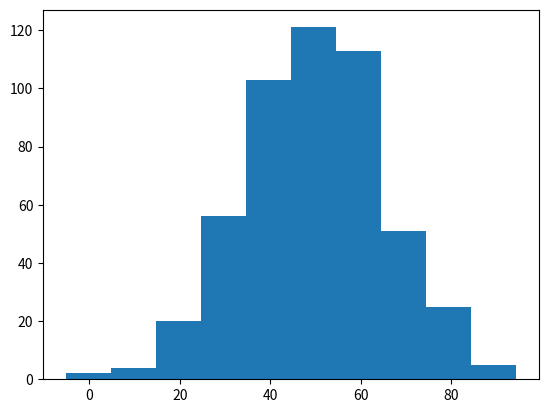
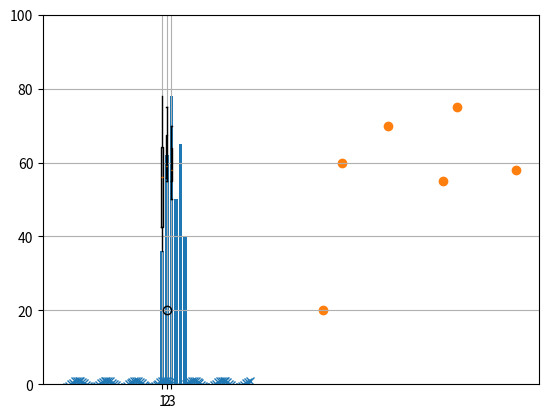

The script that saved these images, in order:
# -*- coding: utf-8 -*-
"""
【python】Matplotlibでグラフ作成すればデータサイエンティストの仲間入り
ref:
http://aiweeklynews.com/archives/50613195.html

Created on Mon Jul  9 15:47:41 2018

[redacted]
"""

#各種ライブラリをインポート
import matplotlib.pyplot as plt
import numpy as np
import pandas as pd

# 平均 50, 標準偏差 15 の正規乱数を500件生成
x = np.random.normal(50, 15, 500)
 
# ヒストグラムを出力
plt.hist(x)
plt.show()

#%%
#３つのデータを作成
df1 = [36,62,78,50,65,40]
df2 = [20,55,58,70,75,60]
df3 = [50,55,61,70,65,55]
data = (df1,df2,df3)

fig = plt.figure()
ax = fig.add_subplot(111)

# 箱ひげ図をつくる
bp = ax.boxplot(data)

plt.grid()
plt.ylim([0,100])
plt.show()

#%%
num = [1, 2, 3, 4, 5, 6]
df1 = [36,62,78,50,65,40]
plt.bar(num, df1)
plt.show()

#%%
#-20から20までを100ステップに区切った列を配列として作成
x = np.linspace(-20, 20, 100)
#サイン関数
y = np.sin(x)

#plot関数は、一方の配列に対して他方の配列をプロットする。
plt.plot(x, y, marker="x")
plt.show()

#%%
# 散布図を描画
df1 = [36,62,78,50,65,40]
df2 = [20,55,58,70,75,60]
plt.scatter(df1, df2)
plt.show()
